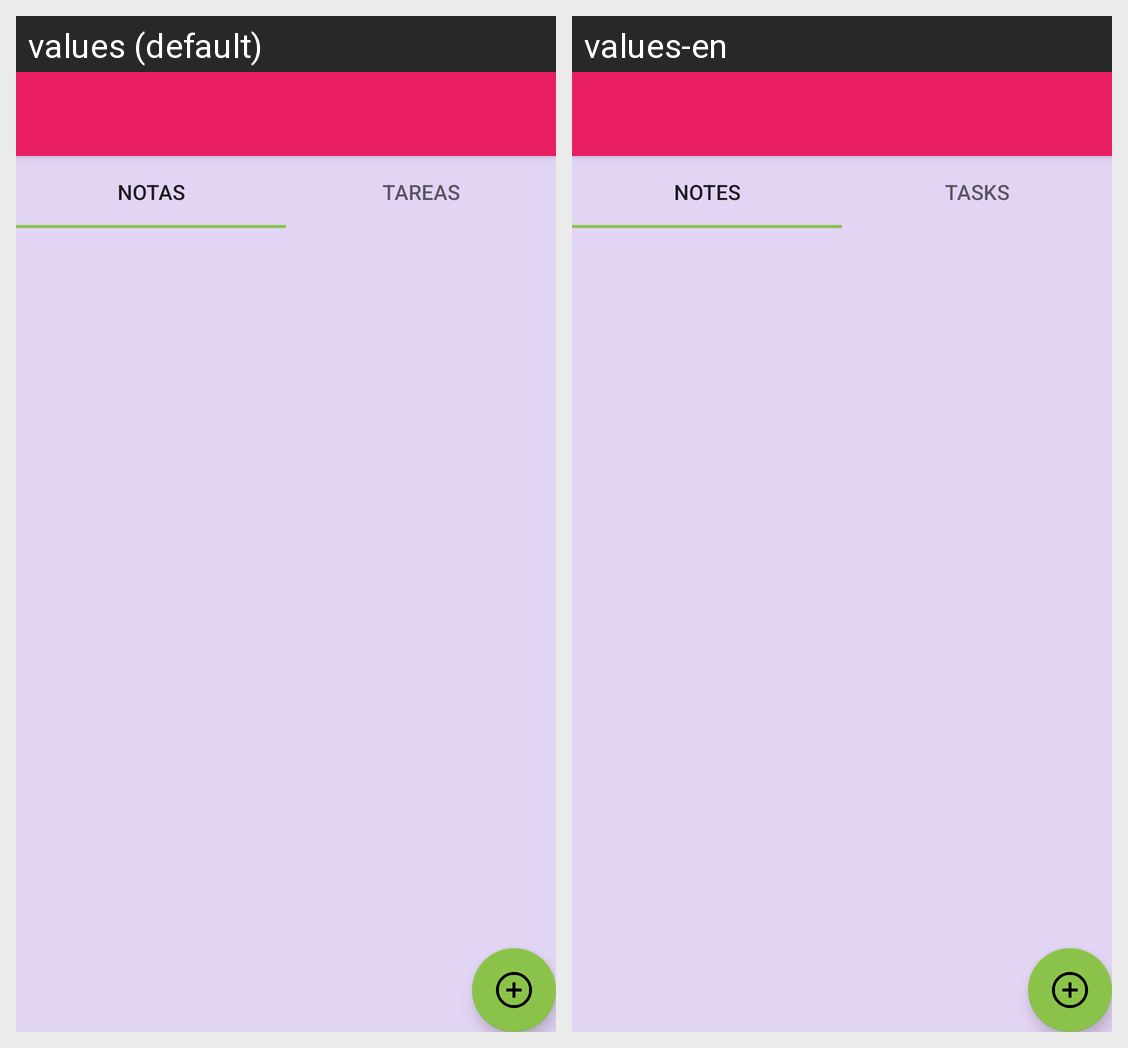

This grid shows one Android layout under two languages. Give, for every string resource on the screen, its name, the default text and each shown locale's text.
Android screen res/layout/activity_main.xml rendered under 2 locales, left to right: values (default), values-en. Device: Nexus 5 (rendered at 1080×1920; each locale shown at half size, 540×960, under a caption strip naming it); theme AppTheme.NoActionBar.
Strings drawn on this screen, with the default value and each locale's value (text and hints the layout hard-codes, and strings that could not be matched under every locale, appear in the picture but are not listed):

notas
  values: Notas
  values-en: Notes

tareas
  values: Tareas
  values-en: Tasks
